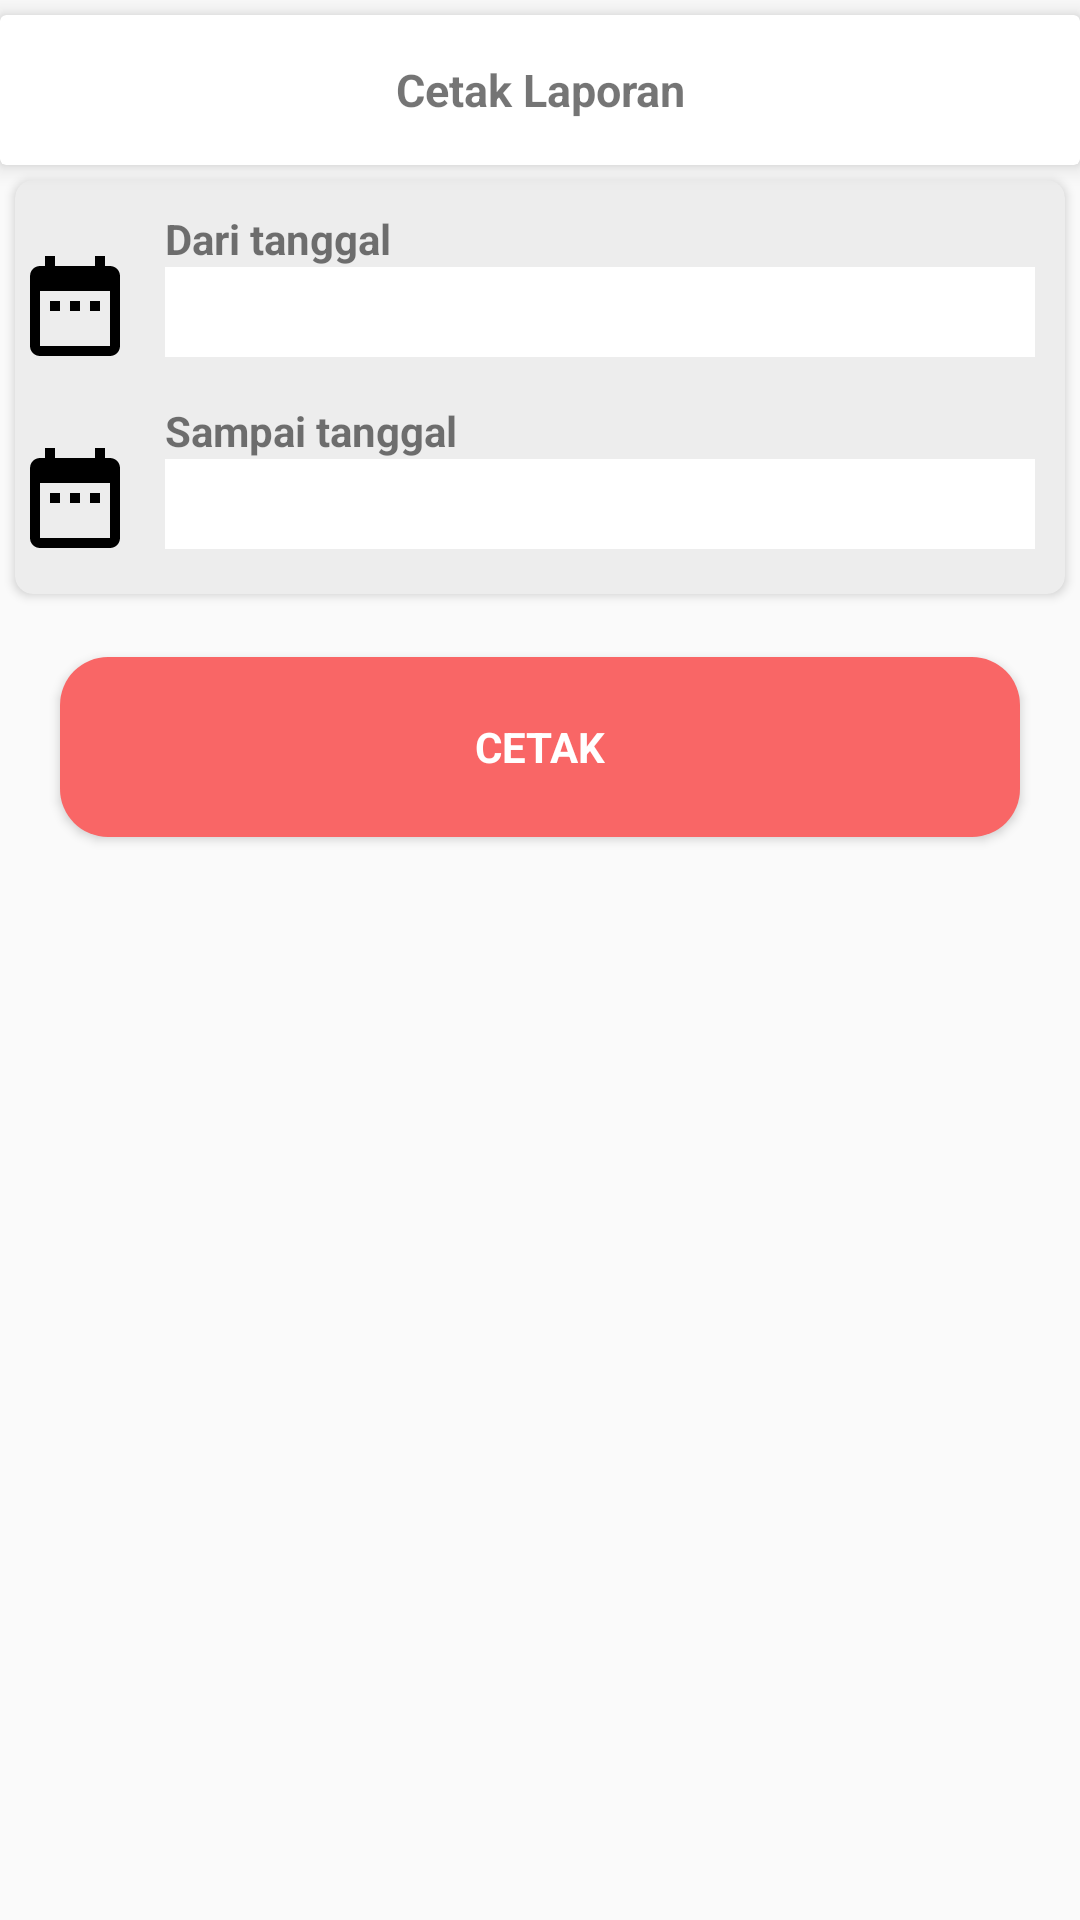

Produce the Android XML layout that renders to this screen, including the resource entries it uses.
<!-- AndroidManifest.xml: application theme AppTheme -->
<!-- res/layout/activity_cetak_laporan.xml -->
<?xml version="1.0" encoding="utf-8"?>
<LinearLayout
    xmlns:android="http://schemas.android.com/apk/res/android"
    xmlns:app="http://schemas.android.com/apk/res-auto"
    xmlns:tools="http://schemas.android.com/tools"
    android:layout_width="match_parent"
    android:layout_height="match_parent"
    tools:context=".CetakLaporan"
    android:orientation="vertical">

    <android.support.v7.widget.CardView
        android:layout_width="match_parent"
        android:layout_height="50dp"
        android:layout_marginTop="5dp"
        app:cardElevation="5dp">

        <TextView
            android:layout_width="match_parent"
            android:layout_height="wrap_content"
            android:text="Cetak Laporan"
            android:textSize="15sp"
            android:gravity="center"
            android:layout_gravity="center_vertical"
            android:textStyle="bold"/>
    </android.support.v7.widget.CardView>

    <android.support.v7.widget.CardView
        android:layout_width="match_parent"
        android:layout_height="wrap_content"
        android:layout_margin="5dp"
        app:cardCornerRadius="6dp"
        app:cardBackgroundColor="@color/second">
        <LinearLayout
            android:layout_width="match_parent"
            android:layout_height="wrap_content"
            android:orientation="vertical">
        <LinearLayout
            android:layout_width="match_parent"
            android:layout_height="wrap_content"
            android:orientation="horizontal">

            <ImageButton
                android:id="@+id/btn_tanggalDari"
                android:layout_width="40dp"
                android:layout_height="40dp"
                android:layout_marginTop="10dp"
                android:layout_gravity="center_vertical"
                android:background="@drawable/ic_date_range_black_24dp" />

            <LinearLayout
                android:layout_width="match_parent"
                android:layout_height="wrap_content"
                android:orientation="vertical">

                <TextView
                    android:layout_marginTop="10dp"
                    android:layout_marginLeft="10dp"
                    android:layout_marginRight="10dp"
                    android:layout_width="match_parent"
                    android:layout_height="wrap_content"
                    android:text="Dari tanggal"
                    android:textStyle="bold" />

                <TextView
                    android:gravity="center_horizontal|center_vertical"
                    android:id="@+id/tv_tanggalDari"
                    android:layout_width="match_parent"
                    android:layout_height="30dp"
                    android:textStyle="bold"
                    android:layout_marginLeft="10dp"
                    android:layout_marginRight="10dp"
                    android:layout_marginBottom="5dp"
                    android:background="#ffffff" />
            </LinearLayout>
        </LinearLayout>
            <LinearLayout
                android:layout_width="match_parent"
                android:layout_height="wrap_content"
                android:layout_marginBottom="10dp"
                android:orientation="horizontal">

                <ImageButton
                    android:id="@+id/btn_tanggalSampai"
                    android:layout_width="40dp"
                    android:layout_height="40dp"
                    android:layout_marginTop="10dp"
                    android:layout_gravity="center_vertical"
                    android:background="@drawable/ic_date_range_black_24dp" />

                <LinearLayout
                    android:layout_width="match_parent"
                    android:layout_height="wrap_content"
                    android:orientation="vertical">

                    <TextView
                        android:layout_marginTop="10dp"
                        android:layout_marginLeft="10dp"
                        android:layout_marginRight="10dp"
                        android:layout_width="match_parent"
                        android:layout_height="wrap_content"
                        android:text="Sampai tanggal"
                        android:textStyle="bold" />

                    <TextView
                        android:gravity="center_horizontal|center_vertical"
                        android:id="@+id/tv_tanggalSampai"
                        android:layout_width="match_parent"
                        android:layout_height="30dp"
                        android:textStyle="bold"
                        android:layout_marginLeft="10dp"
                        android:layout_marginRight="10dp"
                        android:layout_marginBottom="5dp"
                        android:background="#ffffff" />
                </LinearLayout>
            </LinearLayout>
        </LinearLayout>

    </android.support.v7.widget.CardView>

    <Button
        android:id="@+id/btn_cetak"
        style="?android:textAppearanceSmall"
        android:layout_marginTop="16dp"
        android:text="Cetak"
        android:background="@drawable/red_button_bg"
        android:textStyle="bold"
        android:textColor="#fff"
        android:layout_marginLeft="20dp"
        android:layout_marginRight="20dp"
        android:layout_width="match_parent"
        android:layout_height="60dp" />

</LinearLayout>
<!-- resources referenced by this layout -->
<resources>
  <color name="second">#ededed</color>
  <!-- drawable ic_date_range_black_24dp (drawable) -->
  <vector xmlns:android="http://schemas.android.com/apk/res/android"
          android:width="60dp"
          android:height="30dp"
          android:viewportWidth="24.0"
          android:viewportHeight="24.0">
      <path
          android:fillColor="#FF000000"
          android:pathData="M9,11L7,11v2h2v-2zM13,11h-2v2h2v-2zM17,11h-2v2h2v-2zM19,4h-1L18,2h-2v2L8,4L8,2L6,2v2L5,4c-1.11,0 -1.99,0.9 -1.99,2L3,20c0,1.1 0.89,2 2,2h14c1.1,0 2,-0.9 2,-2L21,6c0,-1.1 -0.9,-2 -2,-2zM19,20L5,20L5,9h14v11z"/>
  </vector>
  <!-- drawable red_button_bg (drawable) -->
  <?xml version="1.0" encoding="utf-8"?>
  <shape xmlns:android="http://schemas.android.com/apk/res/android"
      android:shape="rectangle">
  
      <corners
          android:radius="16dp"
          />
  
      <solid android:color="#f96666" />
  
  </shape>
  <style name="AppTheme" parent="Theme.AppCompat.Light.NoActionBar">
          
          <item name="colorPrimary">@color/colorPrimary</item>
          <item name="colorPrimaryDark">@color/colorPrimaryDark</item>
          <item name="colorAccent">@color/colorAccent</item>
      </style>
  <color name="colorPrimary">#3F51B5</color>
  <color name="colorPrimaryDark">#356859</color>
  <color name="colorAccent">#FF4081</color>
</resources>
